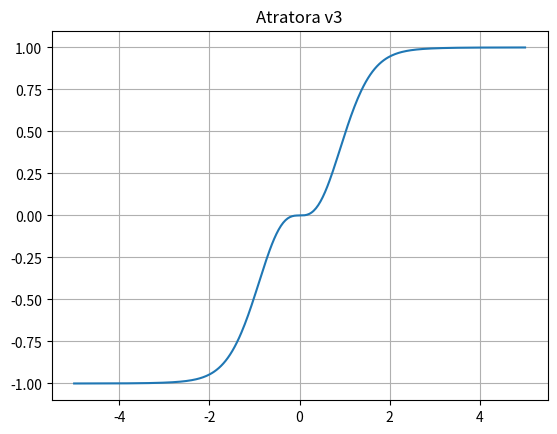

This chart was generated by the following Python code:
import numpy as np
import matplotlib.pyplot as plt

def atratora_v3(x):
    return np.tanh(x) * (1 - np.exp(-x**2))

x = np.linspace(-5, 5, 400)
y = atratora_v3(x)

plt.plot(x, y)
plt.title("Atratora v3")
plt.grid(True)
plt.show()